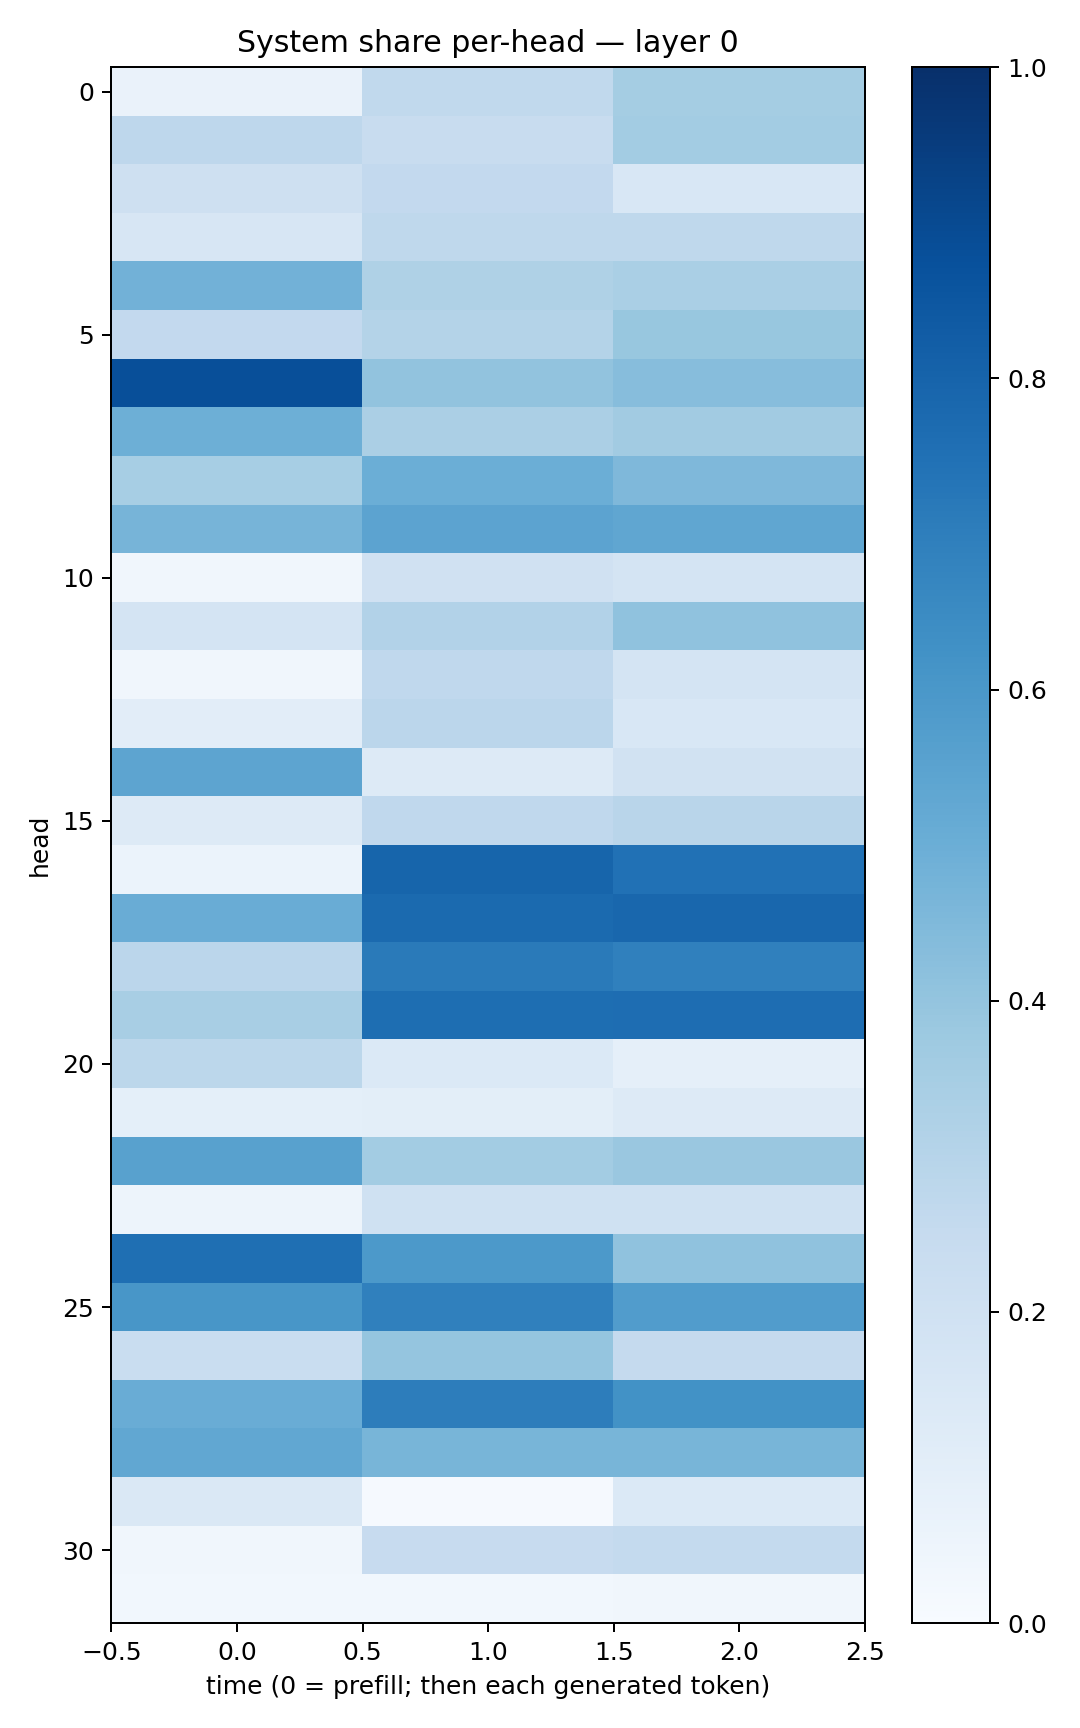

Data behind this chart, as committed beside it:
0.06474321, 0.26390097, 0.3531311
0.2762, 0.2375, 0.3558
0.2037, 0.2587, 0.1559
0.1621, 0.2727, 0.2734
0.4836, 0.3204, 0.3373
0.2599, 0.3075, 0.389
0.8794, 0.4058, 0.432
0.493, 0.3339, 0.362
0.3463, 0.4965, 0.4513
0.4698, 0.5447, 0.5334
0.0322, 0.1977, 0.1796
0.1744, 0.311, 0.41
0.03226, 0.2657, 0.1771
0.1024, 0.2823, 0.1537
0.541, 0.1271, 0.1904
0.1309, 0.2658, 0.2896
0.06056, 0.7953, 0.7465
0.5057, 0.7736, 0.7885
0.285, 0.7121, 0.6909
0.3404, 0.7616, 0.7629
0.2774, 0.1381, 0.08747
0.09289, 0.1003, 0.1257
0.5584, 0.3591, 0.3846
0.04923, 0.2023, 0.2017
0.7553, 0.5907, 0.4067
0.6029, 0.6898, 0.5767
0.2308, 0.3984, 0.2518
0.5075, 0.6995, 0.6233
0.5281, 0.4669, 0.4659
0.1426, 0.01157, 0.1404
0.03446, 0.2444, 0.2565
0.02945, 0.03056, 0.03248
